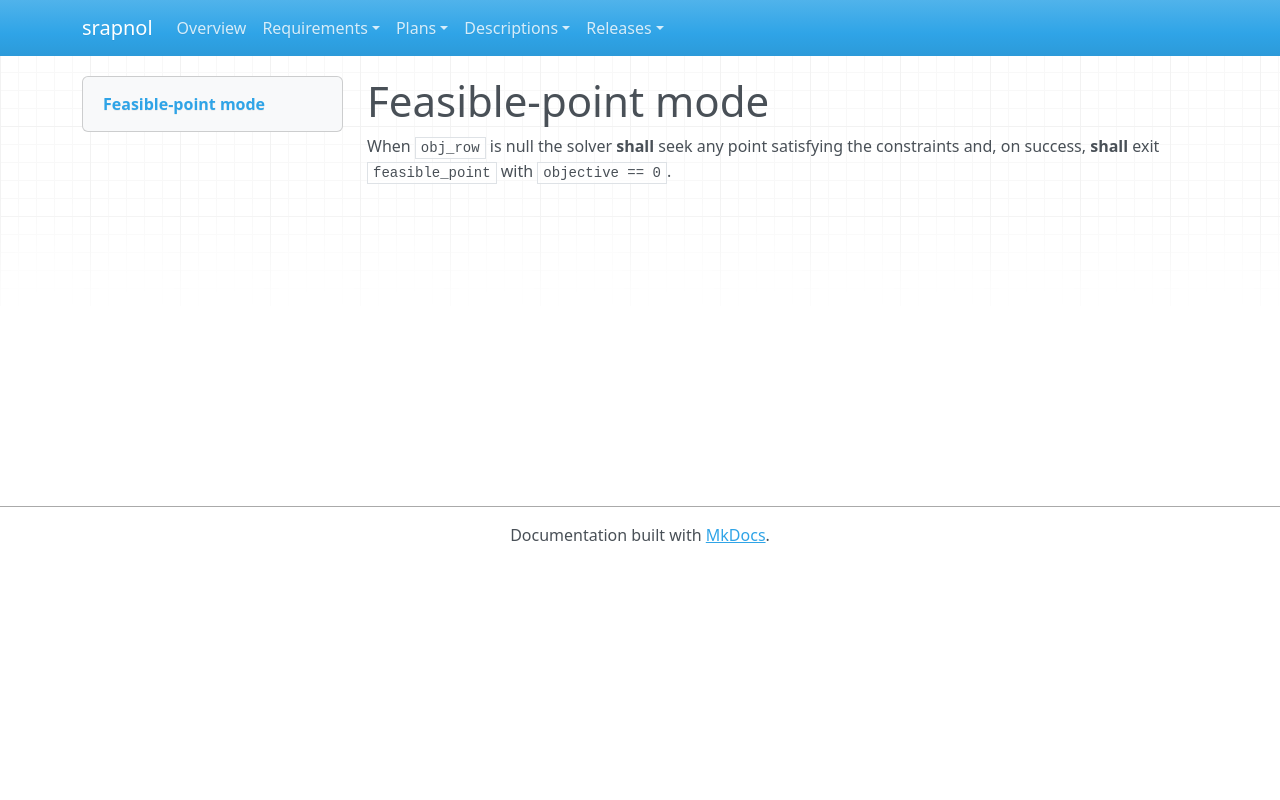

repository: emanspeaks/srapnol · page: srs/SRS-013/index.html · generator: mkdocs

---
active: true
category: functional
derived: false
level: 2.2.1
links:
- SYS-001: ItJnz4iOh-o61yl1qcExgZFnsE9aDaUKq3ZxblNJ4Zw=
- SYS-003: BXz453rBH5vaLf5i2R92KMiT1bUYxV2NsoIeCbr02ec=
normative: true
ref: ''
reviewed: vWLTrpLRRMyv3doRMFT-iCAaWP_sx7fu-p6cNF9SbGE=
status: surface
verification-method: Test
---

# Feasible-point mode

When `obj_row` is null the solver **shall** seek any point satisfying the constraints
and, on success, **shall** exit `feasible_point` with `objective == 0`.
